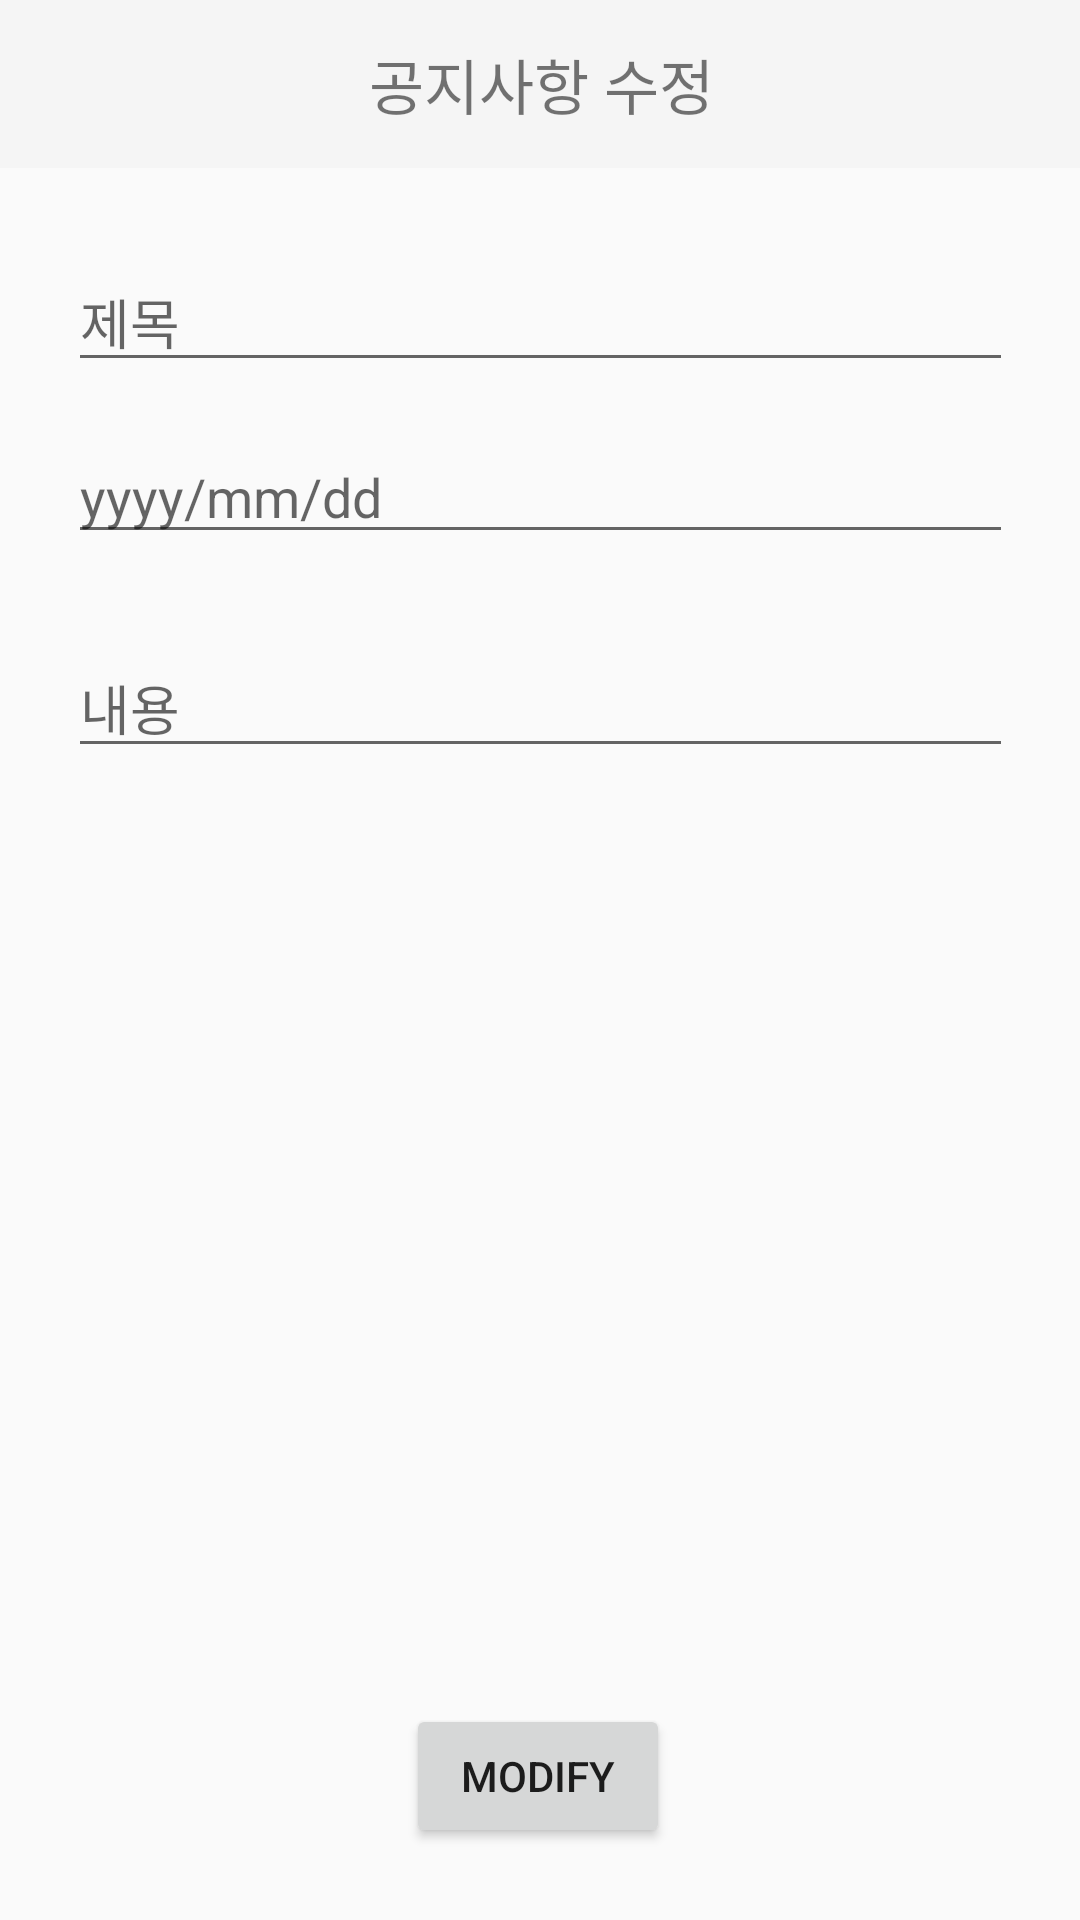

This screen was rendered from an Android layout file. Write that file and the resources it references.
<!-- AndroidManifest.xml: application theme FullScreenTheme -->
<!-- res/layout/activity_modify_notice.xml -->
<?xml version="1.0" encoding="utf-8"?>
<androidx.constraintlayout.widget.ConstraintLayout xmlns:android="http://schemas.android.com/apk/res/android"
    xmlns:app="http://schemas.android.com/apk/res-auto"
    android:layout_width="match_parent"
    android:layout_height="match_parent">

    <androidx.appcompat.widget.Toolbar
        android:id="@+id/toolbar1"
        android:layout_width="409dp"
        android:layout_height="wrap_content"
        android:background="?attr/colorPrimary"
        android:minHeight="?attr/actionBarSize"
        android:theme="?attr/actionBarTheme"
        app:layout_constraintEnd_toEndOf="parent"
        app:layout_constraintStart_toStartOf="parent"
        app:layout_constraintTop_toTopOf="parent">

        <TextView
            android:layout_width="wrap_content"
            android:layout_height="wrap_content"
            android:layout_gravity="center"
            android:text="공지사항 수정"
            android:textSize="20sp" />
    </androidx.appcompat.widget.Toolbar>

    <EditText
        android:id="@+id/edit_title"
        android:layout_width="wrap_content"
        android:layout_height="wrap_content"
        android:layout_marginTop="28dp"
        android:ems="15"
        android:hint="제목"
        android:inputType="textPersonName"
        app:layout_constraintEnd_toEndOf="parent"
        app:layout_constraintStart_toStartOf="parent"
        app:layout_constraintTop_toBottomOf="@+id/toolbar1" />

    <EditText
        android:id="@+id/edit_notice_calendar"
        android:layout_width="wrap_content"
        android:layout_height="wrap_content"
        android:layout_marginTop="16dp"
        android:ems="15"
        android:hint="yyyy/mm/dd"
        android:inputType="date"
        app:layout_constraintEnd_toEndOf="parent"
        app:layout_constraintStart_toStartOf="parent"
        app:layout_constraintTop_toBottomOf="@+id/edit_title" />

    <EditText
        android:id="@+id/edit_contnent"
        android:layout_width="315dp"
        android:layout_height="0dp"
        android:layout_marginTop="28dp"
        android:layout_marginBottom="28dp"
        android:ems="15"
        android:hint="내용"
        app:layout_constraintBottom_toTopOf="@+id/btn_login"
        app:layout_constraintEnd_toEndOf="parent"
        app:layout_constraintStart_toStartOf="parent"
        app:layout_constraintTop_toBottomOf="@+id/edit_notice_calendar" />

    <Button
        android:id="@+id/btn_notice_modify"
        android:layout_width="wrap_content"
        android:layout_height="wrap_content"
        android:layout_marginBottom="24dp"
        android:text="Modify"
        app:layout_constraintBottom_toBottomOf="parent"
        app:layout_constraintEnd_toEndOf="parent"
        app:layout_constraintHorizontal_bias="0.498"
        app:layout_constraintStart_toStartOf="parent" />

</androidx.constraintlayout.widget.ConstraintLayout>
<!-- resources referenced by this layout -->
<resources>
  <style name="FullScreenTheme" parent="Theme.AppCompat.Light.NoActionBar">
          <item name="android:windowFullscreen">true</item>
      </style>
</resources>
